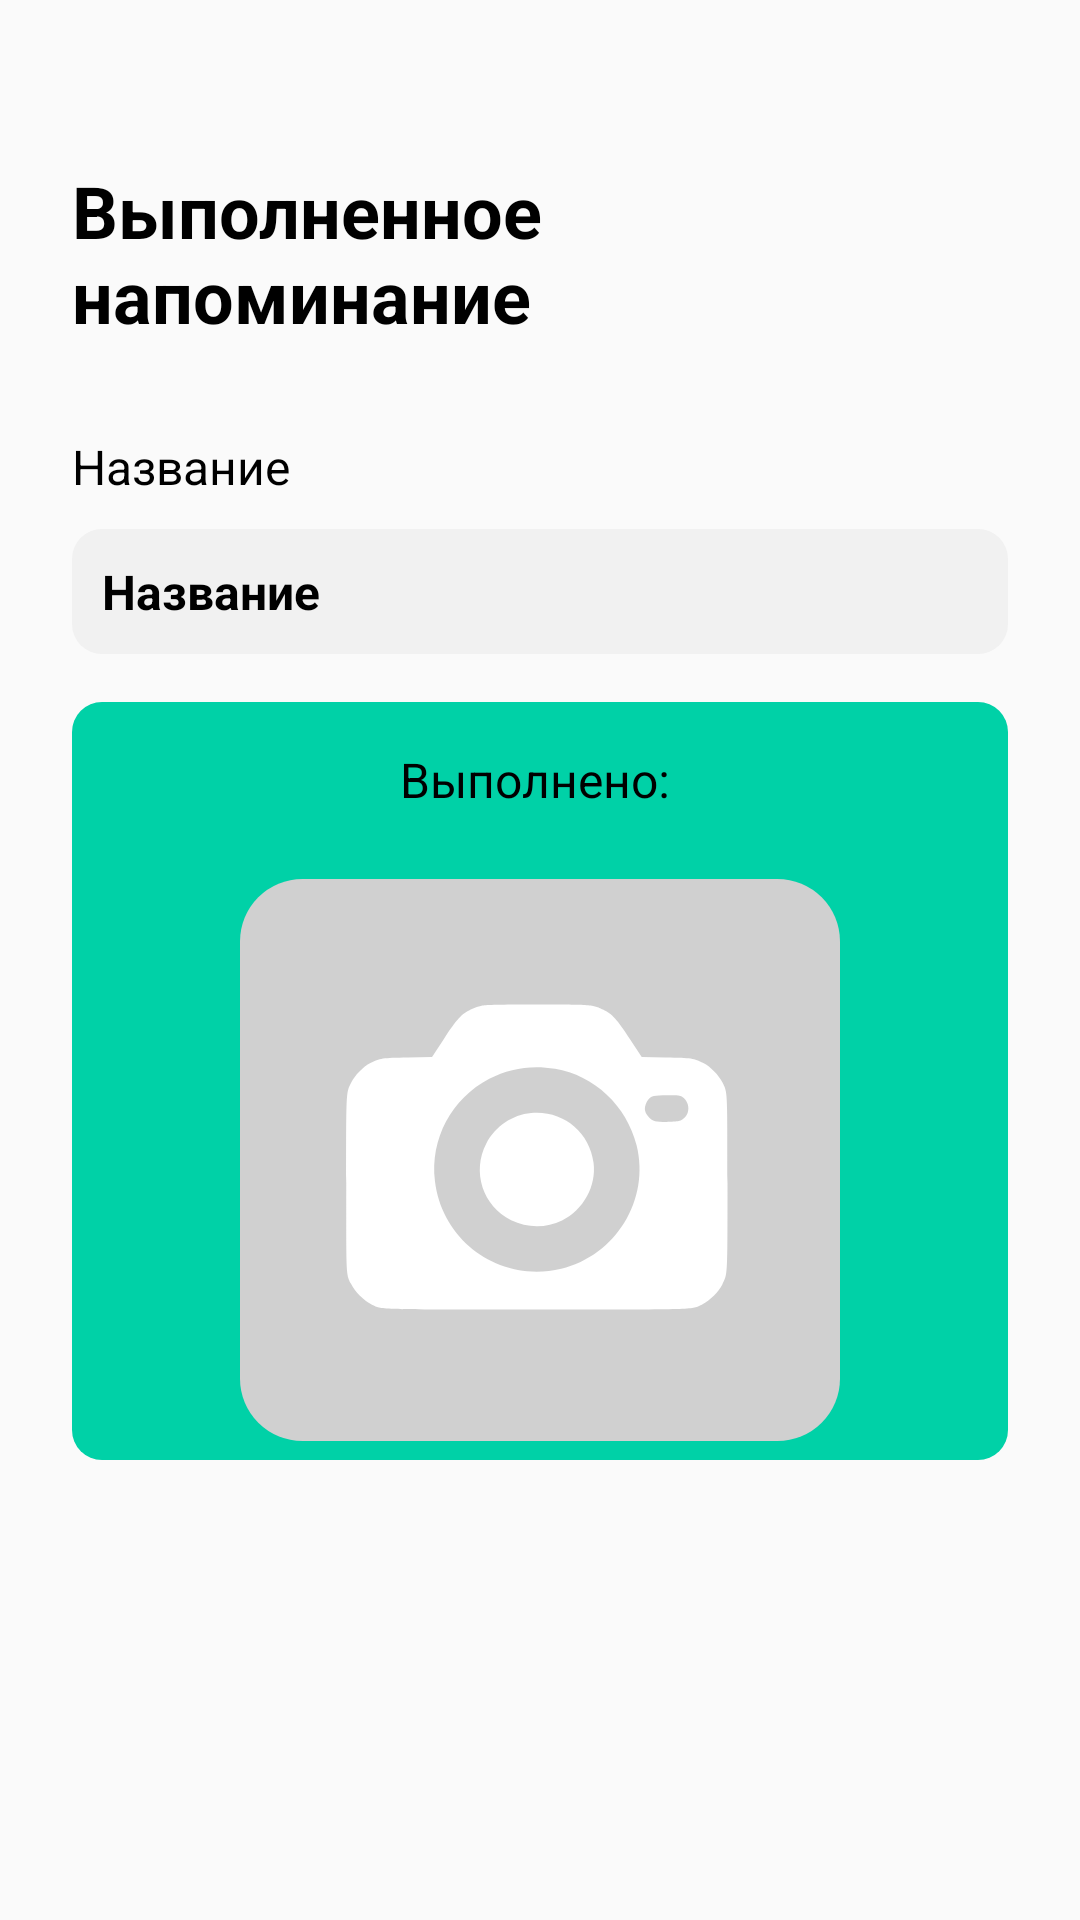

Android layout source for this screen:
<!-- AndroidManifest.xml: application theme Theme.AppCompat.Light.NoActionBar -->
<!-- res/layout/activity_view_reminder.xml -->
<?xml version="1.0" encoding="utf-8"?>
<androidx.constraintlayout.widget.ConstraintLayout xmlns:android="http://schemas.android.com/apk/res/android"
    xmlns:app="http://schemas.android.com/apk/res-auto"
    xmlns:tools="http://schemas.android.com/tools"
    android:layout_width="match_parent"
    android:layout_height="match_parent">

<androidx.appcompat.widget.Toolbar
    android:id="@+id/toolbar"
    android:layout_width="match_parent"
    android:layout_height="wrap_content"
    android:theme="@style/ThemeOverlay.AppCompat.Dark.ActionBar" />

<LinearLayout
    android:orientation="vertical"
    android:padding="24dp"
    android:layout_width="match_parent"
    android:layout_height="match_parent"
    android:layout_marginTop="30sp">

    <TextView
        android:id="@+id/textView9"
        android:layout_width="match_parent"
        android:layout_height="wrap_content"
        android:text="Выполненное напоминание"
        android:textColor="@color/black"
        android:textSize="24sp"
        android:textStyle="bold"
        android:layout_marginBottom="30sp"/>

    <TextView
        android:id="@+id/textView10"
        android:layout_width="match_parent"
        android:layout_height="wrap_content"
        android:text="Название"
        android:textColor="@color/black"
        android:textSize="16sp"
        android:layout_marginBottom="10sp"/>

    <TextView
        android:id="@+id/textViewTitle"
        android:layout_width="match_parent"
        android:layout_height="wrap_content"
        android:layout_marginBottom="16dp"
        android:background="@drawable/rounded_edittext_background"
        android:padding="10sp"
        android:text="Название"
        android:textColor="@color/black"
        android:textSize="16sp"
        android:textStyle="bold" />

    <LinearLayout
        android:layout_width="match_parent"
        android:layout_height="wrap_content"
        android:background="@drawable/rounded_green"
        android:orientation="vertical"
        android:gravity="center"
        android:paddingTop="15sp">
        <TextView
            android:id="@+id/textViewCompletedAt"
            android:layout_width="match_parent"
            android:layout_height="wrap_content"
            android:layout_marginBottom="16dp"
            android:text="Выполнено: "
            android:textAlignment="center"
            android:textColor="@color/black"
            android:textSize="16sp" />

        <ImageView
            android:id="@+id/imageViewPhoto"
            android:layout_width="200dp"
            android:layout_height="200dp"
            android:contentDescription="Фото напоминания"
            android:src="@drawable/photo_add" />
    </LinearLayout>


</LinearLayout>
</androidx.constraintlayout.widget.ConstraintLayout>
<!-- resources referenced by this layout -->
<resources>
  <color name="black">#FF000000</color>
  <!-- drawable photo_add (drawable) -->
  <vector xmlns:android="http://schemas.android.com/apk/res/android"
      android:width="96dp"
      android:height="90dp"
      android:viewportWidth="96"
      android:viewportHeight="90">
    <path
        android:pathData="M10,0L86,0A10,10 0,0 1,96 10L96,80A10,10 0,0 1,86 90L10,90A10,10 0,0 1,0 80L0,10A10,10 0,0 1,10 0z"
        android:fillColor="#D0D0D0"/>
    <path
        android:pathData="M38.803,20.255C38.267,20.362 37.528,20.612 36.92,20.91C35.407,21.661 34.74,22.399 32.572,25.688L30.725,28.511L26.924,28.571C22.719,28.631 22.385,28.678 20.872,29.465C19.693,30.072 18.394,31.406 17.798,32.598C16.976,34.278 17,33.646 17,48.729C17,63.801 16.976,63.205 17.786,64.873C18.406,66.124 19.812,67.53 21.051,68.126C22.838,68.971 21.146,68.924 47.5,68.924C73.854,68.924 72.162,68.971 73.949,68.126C75.188,67.53 76.594,66.124 77.214,64.873C78.024,63.205 78,63.801 78,48.729C78,33.646 78.024,34.278 77.202,32.598C76.606,31.406 75.308,30.072 74.128,29.465C72.615,28.678 72.281,28.631 68.076,28.571L64.275,28.511L62.428,25.688C60.26,22.399 59.593,21.661 58.08,20.91C56.436,20.1 56.245,20.088 47.44,20.088C41.483,20.1 39.494,20.136 38.803,20.255ZM50.407,30.394C56.674,31.442 61.868,36.327 63.453,42.653C65.621,51.363 60.153,60.322 51.396,62.431C41.757,64.742 32.357,58.201 31.19,48.372C30.391,41.665 33.847,35.159 39.887,32.002C43.116,30.31 46.666,29.774 50.407,30.394ZM70.732,34.873C72.305,35.946 71.972,38.317 70.196,38.769C69.541,38.936 67.003,38.936 66.42,38.781C65.598,38.555 64.787,37.566 64.775,36.815C64.775,36.363 65.026,35.684 65.335,35.314C65.86,34.695 66.181,34.623 68.362,34.611C70.22,34.611 70.363,34.623 70.732,34.873Z"
        android:fillColor="#ffffff"/>
    <path
        android:pathData="M46.583,37.483C43.569,37.769 40.828,39.627 39.411,42.356C37.052,46.871 38.839,52.387 43.39,54.639C45.951,55.902 49.001,55.914 51.527,54.675C54.947,52.995 57.055,49.123 56.567,45.429C55.9,40.438 51.599,37.018 46.583,37.483Z"
        android:fillColor="#ffffff"/>
  </vector>
  <!-- drawable rounded_edittext_background (drawable) -->
  <shape xmlns:android="http://schemas.android.com/apk/res/android"
      android:shape="rectangle">
      <solid android:color="#F1F1F1" /> 
      <corners android:radius="10sp" /> 
  </shape>
  <!-- drawable rounded_green (drawable) -->
  <shape xmlns:android="http://schemas.android.com/apk/res/android"
      android:shape="rectangle">
      <solid android:color="#00D1A7" /> 
      <corners android:radius="10sp" /> 
  </shape>
</resources>
